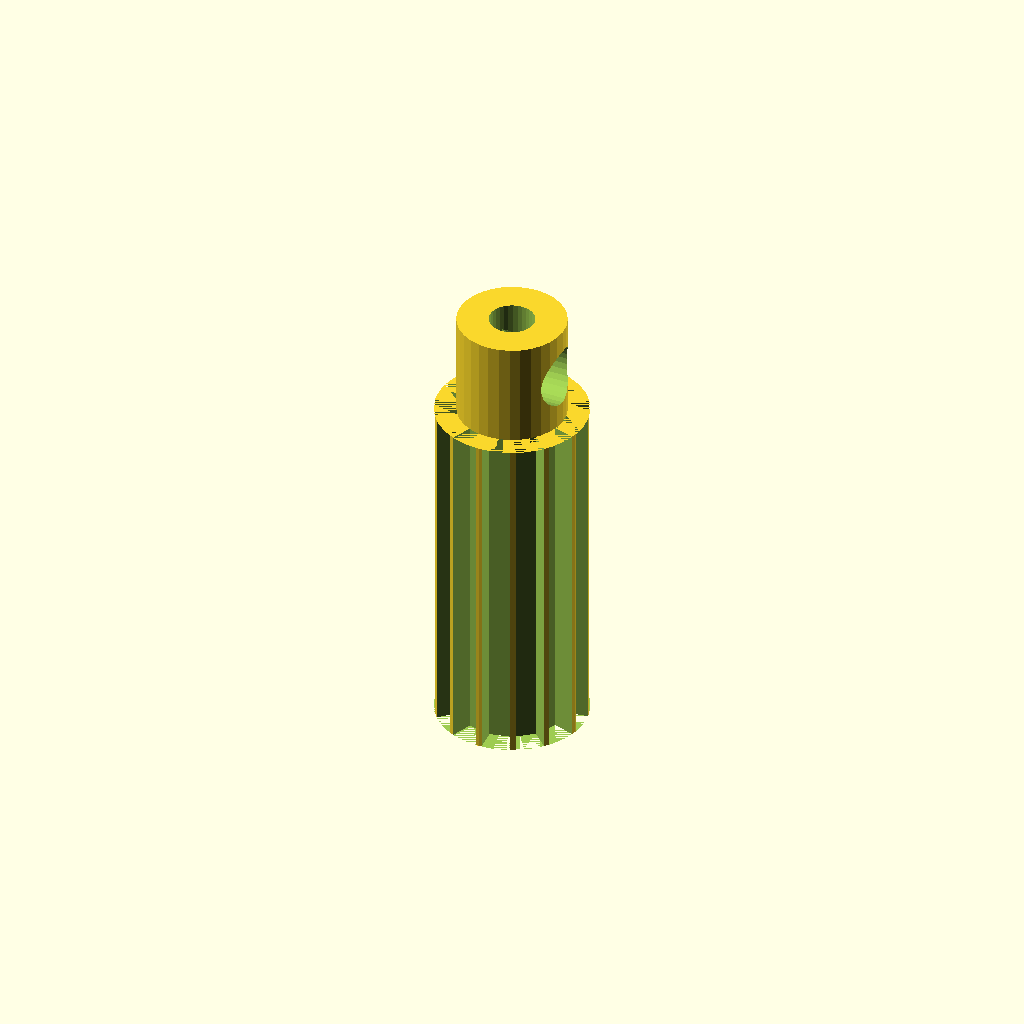
Cell 1: rendered with the file's own defaults.
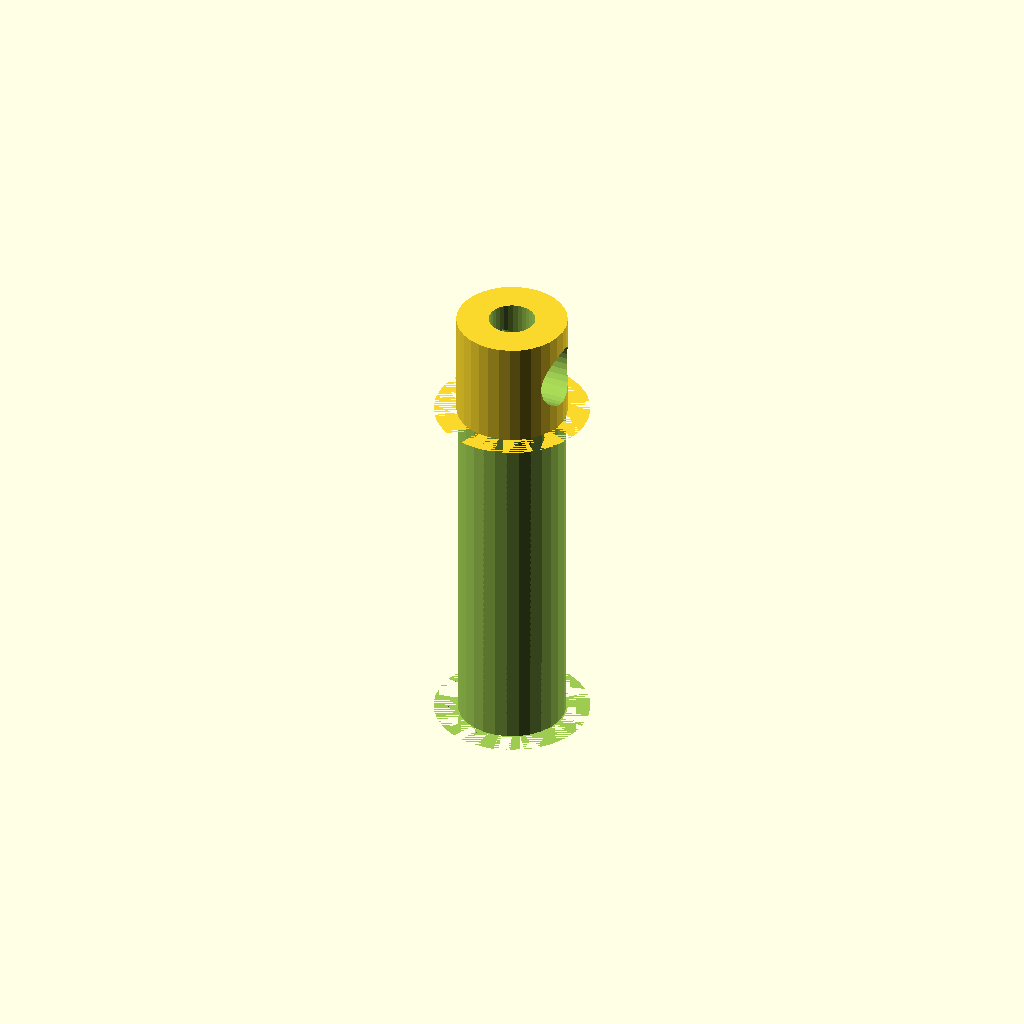
Cell 2: the same model with tooth_count = 28.
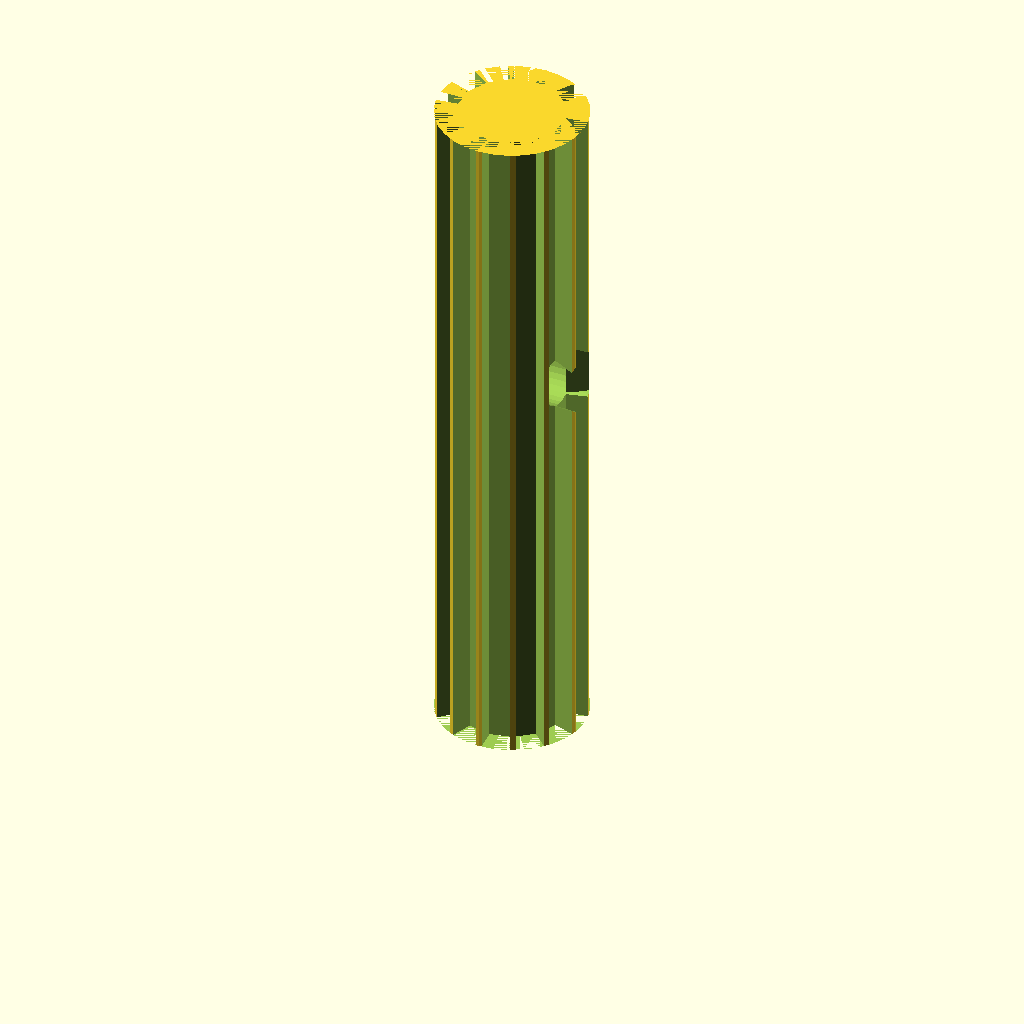
Cell 3: the same model with width = 40.
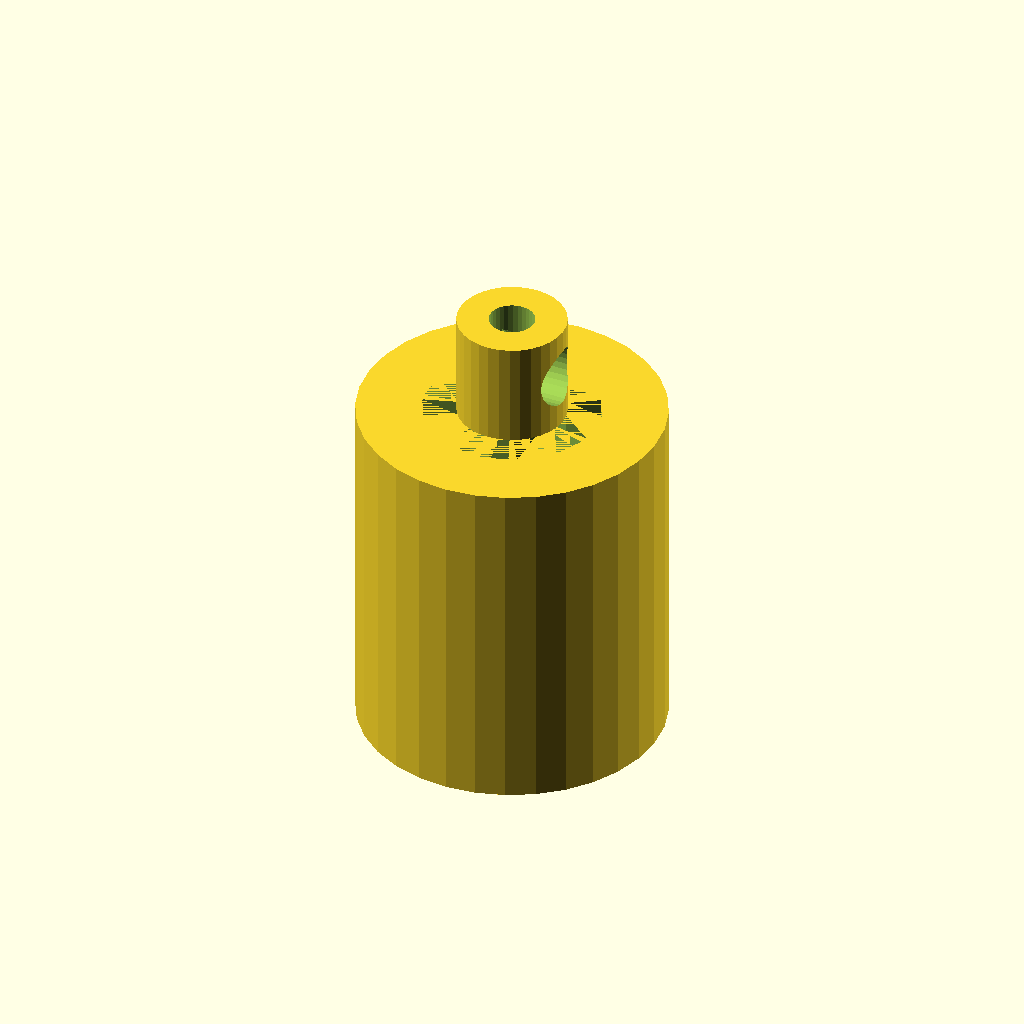
Cell 4: tip_d = 17.32 (everything else at default).
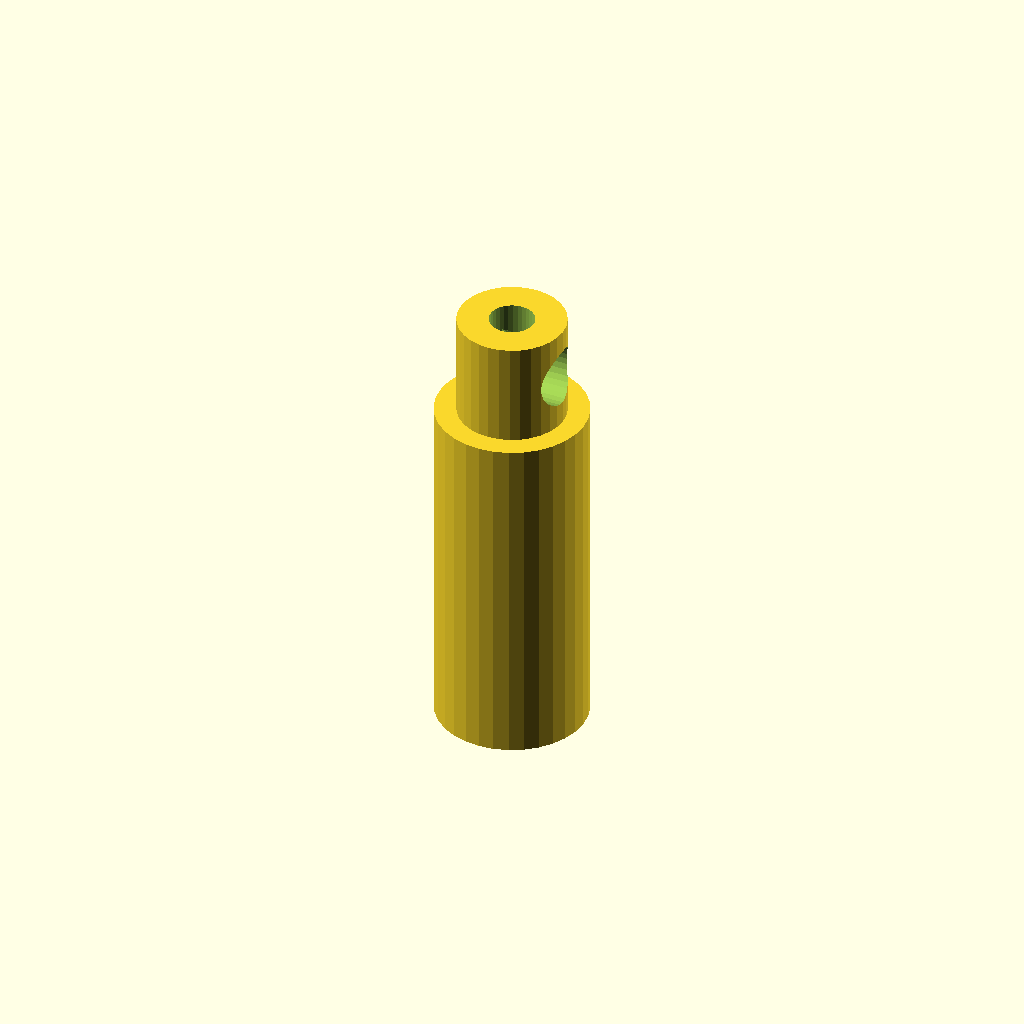
Cell 5 — root_d set to 14.32, the other parameters unchanged.
One fixed orthographic camera (rotation 55°, 0°, 25°; colour scheme Cornfield) for every cell.
Source of the model, optional_data/data/gen2/pulleys/part_0034.scad:
$fn = 32;

// ----------------------------------------------------------------------
// Timing pulley: GT2 14T, pitch 2 mm, 8.66 mm x 26 mm
// ----------------------------------------------------------------------

// --- parameters (mm) ---
pitch_mm = 2;             // belt pitch
tooth_count = 14;         // number of grooves
width = 20;               // belt width between the flanges
tip_d = 8.66;             // tip circle diameter
root_d = 7.16;            // groove bottom diameter
groove_h = 0.75;          // groove depth
tooth_w = 1.5;            // groove width at the tip circle
hub_bore = 2.59;          // shaft bore
hub_d = 6.16;             // hub diameter
hub_h = 6;                // hub above the flange
bottom_z = 0;             // lowest point of the pulley
top_z = 26;               // highest point of the pulley
set_d = 3.4;              // set screw tap hole

module rim() {
  cylinder(h = width, d = tip_d);
}

module groove_cutter() {
  /* belt tooth groove: deeper than wide, cut through the belt width */
  translate([root_d / 2, 0, 0])
    linear_extrude(height = width)
      polygon(points = [[-0.6, -tooth_w * 0.42], [groove_h + 0.6, -tooth_w * 0.6],
                        [groove_h + 0.6, tooth_w * 0.6], [-0.6, tooth_w * 0.42]]);
}

module hub() {
  translate([0, 0, bottom_z]) cylinder(h = top_z - bottom_z, d = hub_d);
}

difference() {
  union() {
    rim();
    hub();
  }
  for (i = [0 : tooth_count - 1]) rotate([0, 0, i * 360 / tooth_count]) groove_cutter();
  translate([0, 0, bottom_z - 1]) cylinder(h = top_z - bottom_z + 2, d = hub_bore);
  translate([-1, 0, top_z - hub_h * 0.5]) rotate([0, 90, 0]) cylinder(h = hub_d / 2 + 3, d = set_d);
}
Customizer parameters (derived from the source; name, type, default, range or options):
pitch_mm: number, default 2
tooth_count: number, default 14
width: number, default 20
tip_d: number, default 8.66
root_d: number, default 7.16
groove_h: number, default 0.75
tooth_w: number, default 1.5
hub_bore: number, default 2.59
hub_d: number, default 6.16
hub_h: number, default 6
bottom_z: number, default 0
top_z: number, default 26
set_d: number, default 3.4
